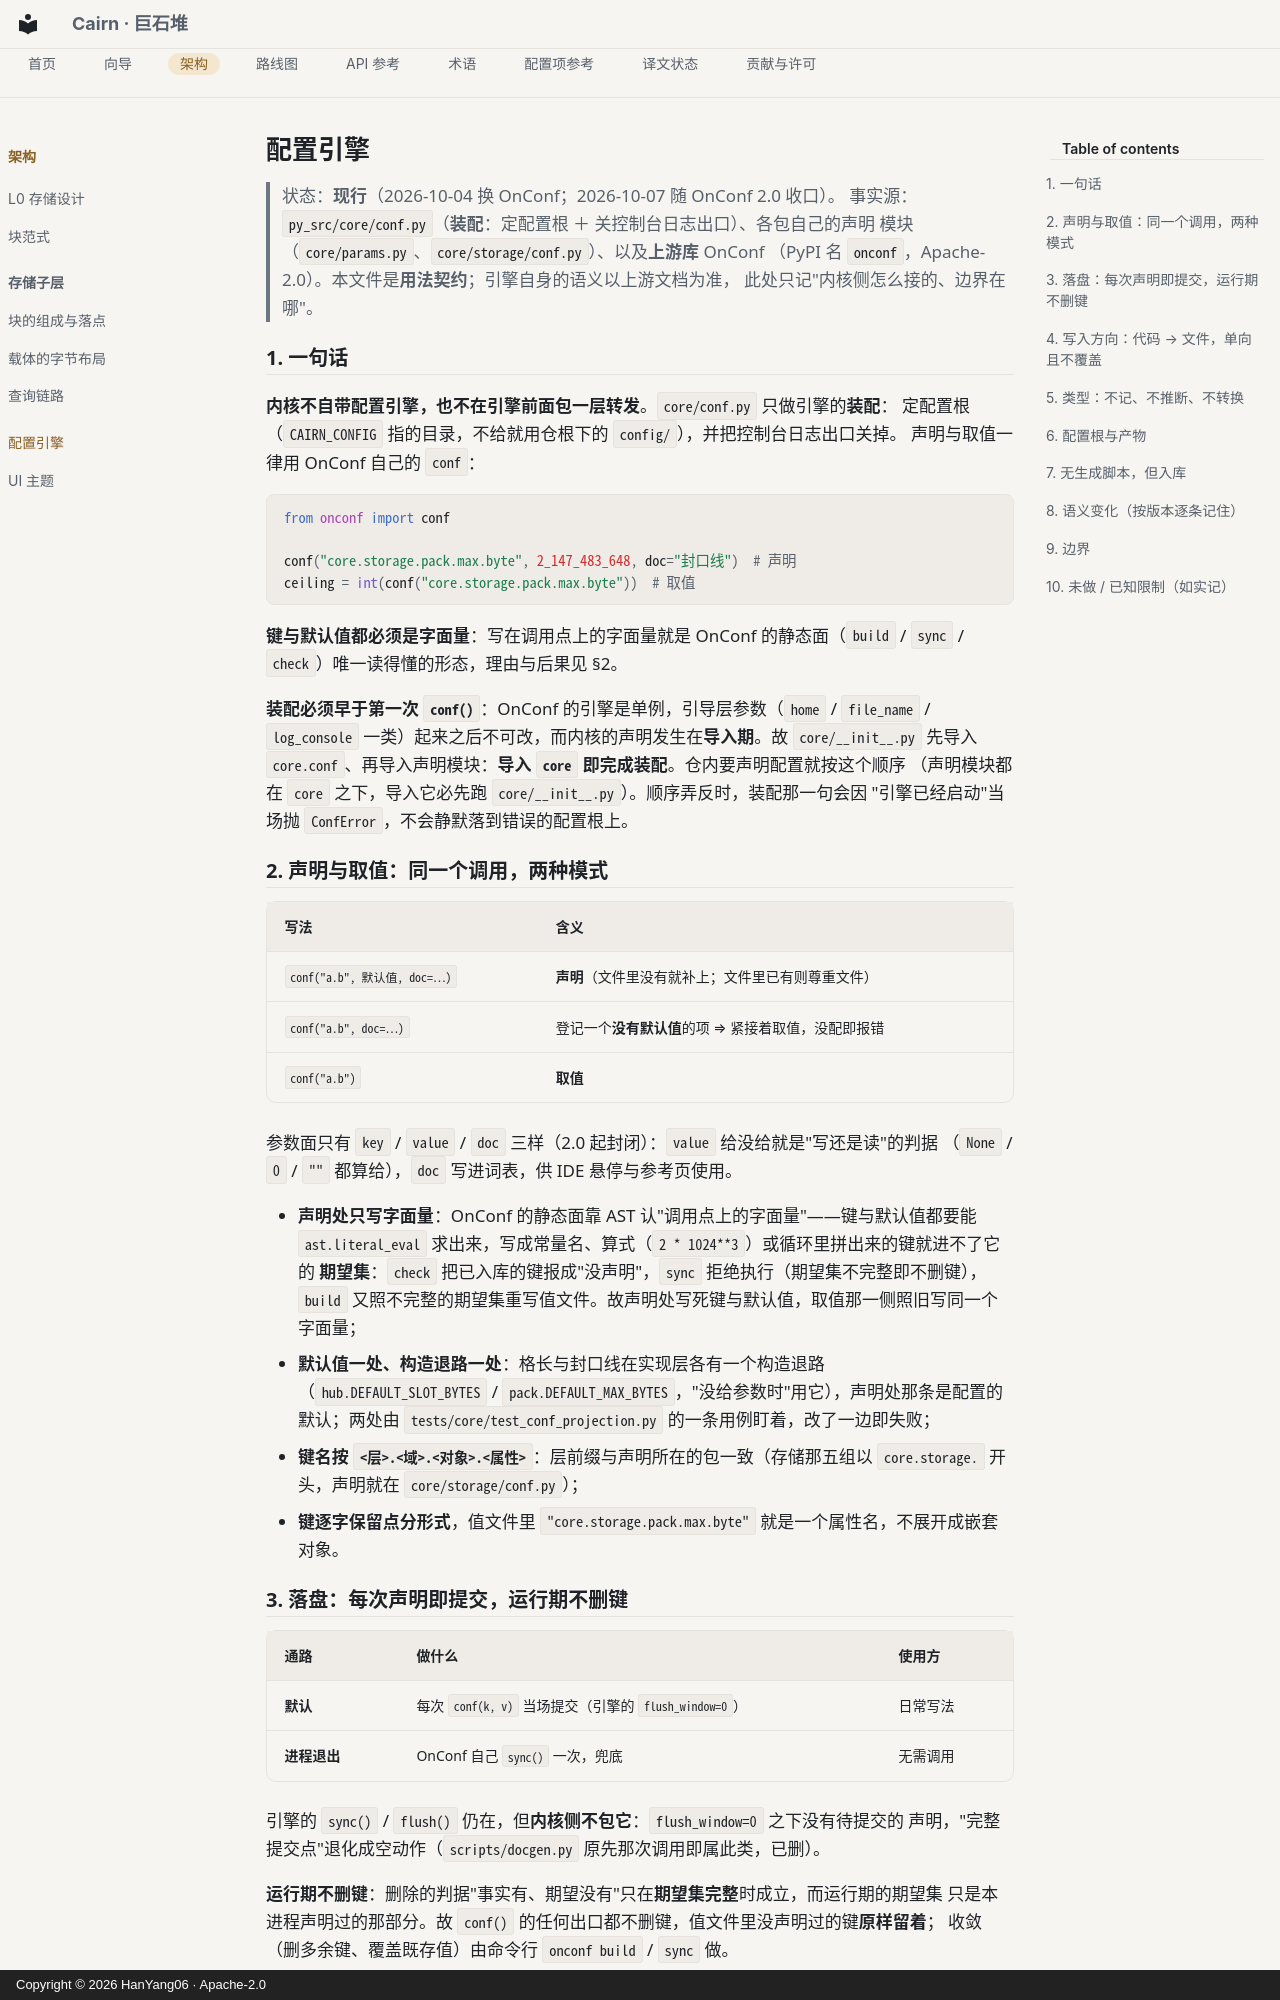

repository: HanYang06/Cairn · page: architecture/py_core/config/index.html · generator: mkdocs · copyright: Copyright © 2026 HanYang06 · Apache-2.0

<!-- SPDX-FileCopyrightText: 2026 HanYang06 -->
<!-- SPDX-License-Identifier: Apache-2.0 -->

# 配置引擎

> 状态：**现行**（2026-10-04 换 OnConf；2026-10-07 随 OnConf 2.0 收口）。
> 事实源：`py_src/core/conf.py`（**装配**：定配置根 ＋ 关控制台日志出口）、各包自己的声明
> 模块（`core/params.py`、`core/storage/conf.py`）、以及**上游库** OnConf
> （PyPI 名 `onconf`，Apache-2.0）。本文件是**用法契约**；引擎自身的语义以上游文档为准，
> 此处只记"内核侧怎么接的、边界在哪"。

## 1. 一句话

**内核不自带配置引擎，也不在引擎前面包一层转发**。`core/conf.py` 只做引擎的**装配**：
定配置根（`CAIRN_CONFIG` 指的目录，不给就用仓根下的 `config/`），并把控制台日志出口关掉。
声明与取值一律用 OnConf 自己的 `conf`：

```python
from onconf import conf

conf("core.storage.pack.max.byte", 2_147_483_648, doc="封口线")  # 声明
ceiling = int(conf("core.storage.pack.max.byte"))  # 取值
```

**键与默认值都必须是字面量**：写在调用点上的字面量就是 OnConf 的静态面（`build` / `sync` /
`check`）唯一读得懂的形态，理由与后果见 §2。

**装配必须早于第一次 `conf()`**：OnConf 的引擎是单例，引导层参数（`home` / `file_name` /
`log_console` 一类）起来之后不可改，而内核的声明发生在**导入期**。故 `core/__init__.py`
先导入 `core.conf`、再导入声明模块：**导入 `core` 即完成装配**。仓内要声明配置就按这个顺序
（声明模块都在 `core` 之下，导入它必先跑 `core/__init__.py`）。顺序弄反时，装配那一句会因
"引擎已经启动"当场抛 `ConfError`，不会静默落到错误的配置根上。

## 2. 声明与取值：同一个调用，两种模式

| 写法 | 含义 |
|---|---|
| `conf("a.b", 默认值, doc=…)` | **声明**（文件里没有就补上；文件里已有则尊重文件） |
| `conf("a.b", doc=…)` | 登记一个**没有默认值**的项 ⇒ 紧接着取值，没配即报错 |
| `conf("a.b")` | **取值** |

参数面只有 `key` / `value` / `doc` 三样（2.0 起封闭）：`value` 给没给就是"写还是读"的判据
（`None` / `0` / `""` 都算给），`doc` 写进词表，供 IDE 悬停与参考页使用。

- **声明处只写字面量**：OnConf 的静态面靠 AST 认"调用点上的字面量"——键与默认值都要能
  `ast.literal_eval` 求出来，写成常量名、算式（`2 * 1024**3`）或循环里拼出来的键就进不了它的
  **期望集**：`check` 把已入库的键报成"没声明"，`sync` 拒绝执行（期望集不完整即不删键），
  `build` 又照不完整的期望集重写值文件。故声明处写死键与默认值，取值那一侧照旧写同一个字面量；
- **默认值一处、构造退路一处**：格长与封口线在实现层各有一个构造退路
  （`hub.DEFAULT_SLOT_BYTES` / `pack.DEFAULT_MAX_BYTES`，"没给参数时"用它），声明处那条是配置的
  默认；两处由 `tests/core/test_conf_projection.py` 的一条用例盯着，改了一边即失败；
- **键名按 `<层>.<域>.<对象>.<属性>`**：层前缀与声明所在的包一致（存储那五组以 `core.storage.`
  开头，声明就在 `core/storage/conf.py`）；
- **键逐字保留点分形式**，值文件里 `"core.storage.pack.max.byte"` 就是一个属性名，不展开成嵌套对象。

## 3. 落盘：每次声明即提交，运行期不删键

| 通路 | 做什么 | 使用方 |
|---|---|---|
| **默认** | 每次 `conf(k, v)` 当场提交（引擎的 `flush_window=0`） | 日常写法 |
| **进程退出** | OnConf 自己 `sync()` 一次，兜底 | 无需调用 |

引擎的 `sync()` / `flush()` 仍在，但**内核侧不包它**：`flush_window=0` 之下没有待提交的
声明，"完整提交点"退化成空动作（`scripts/docgen.py` 原先那次调用即属此类，已删）。

**运行期不删键**：删除的判据"事实有、期望没有"只在**期望集完整**时成立，而运行期的期望集
只是本进程声明过的那部分。故 `conf()` 的任何出口都不删键，值文件里没声明过的键**原样留着**；
收敛（删多余键、覆盖既存值）由命令行 `onconf build` / `sync` 做。
